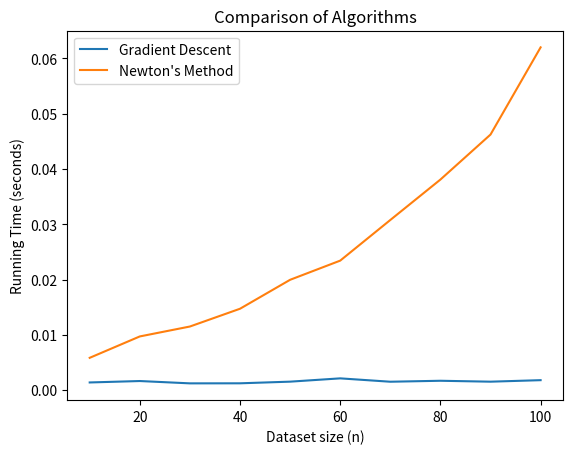

Write Python code to recreate this figure.
import numpy as np
import time
import matplotlib.pyplot as plt


# sigmoid function
def sigmoid(z):
    return 1 / (1 + np.exp(-z))


# gradient descent algorithm
def gradient_descent(X, y, theta, alpha, lamda, iterations):
    m = len(y)
    for i in range(iterations):
        h = sigmoid(X.dot(theta))
        grad = (1 / m) * X.T.dot(h - y) + (lamda / m) * theta
        theta -= alpha * grad
    return theta


# Newton's method algorithm
def newtons_method(X, y, theta, lamda, iterations):
    m = len(y)
    for i in range(iterations):
        h = sigmoid(X.dot(theta))
        grad = (1 / m) * X.T.dot(h - y) + (lamda / m) * theta
        H = (1 / m) * X.T.dot(np.diag(h * (1 - h)).dot(X)) + (lamda / m) * np.eye(theta.shape[0])
        theta -= np.linalg.inv(H).dot(grad)
    return theta


# generate random dataset
def generate_dataset(n):
    X = np.random.rand(100, n)
    y = np.random.randint(2, size=100)
    return X, y


# measure algorithm running time
def measure_time(algorithm, X, y, theta, *args):
    start_time = time.time()
    algorithm(X, y, theta, *args)
    end_time = time.time()
    return end_time - start_time


# compare algorithms on different dataset sizes
results = []
for n in range(10, 110, 10):
    X, y = generate_dataset(n)
    X = np.insert(X, 0, 1, axis=1)
    theta = np.zeros(n + 1)
    gd_time = measure_time(gradient_descent, X, y, theta, 0.1, 0.1, 100)
    nt_time = measure_time(newtons_method, X, y, theta, 0.1, 100)
    results.append((n, gd_time, nt_time))

plt.plot([r[0] for r in results], [r[1] for r in results], label='Gradient Descent')
plt.plot([r[0] for r in results], [r[2] for r in results], label="Newton's Method")
plt.xlabel('Dataset size (n)')
plt.ylabel('Running Time (seconds)')
plt.title('Comparison of Algorithms')
plt.legend()
plt.show()
